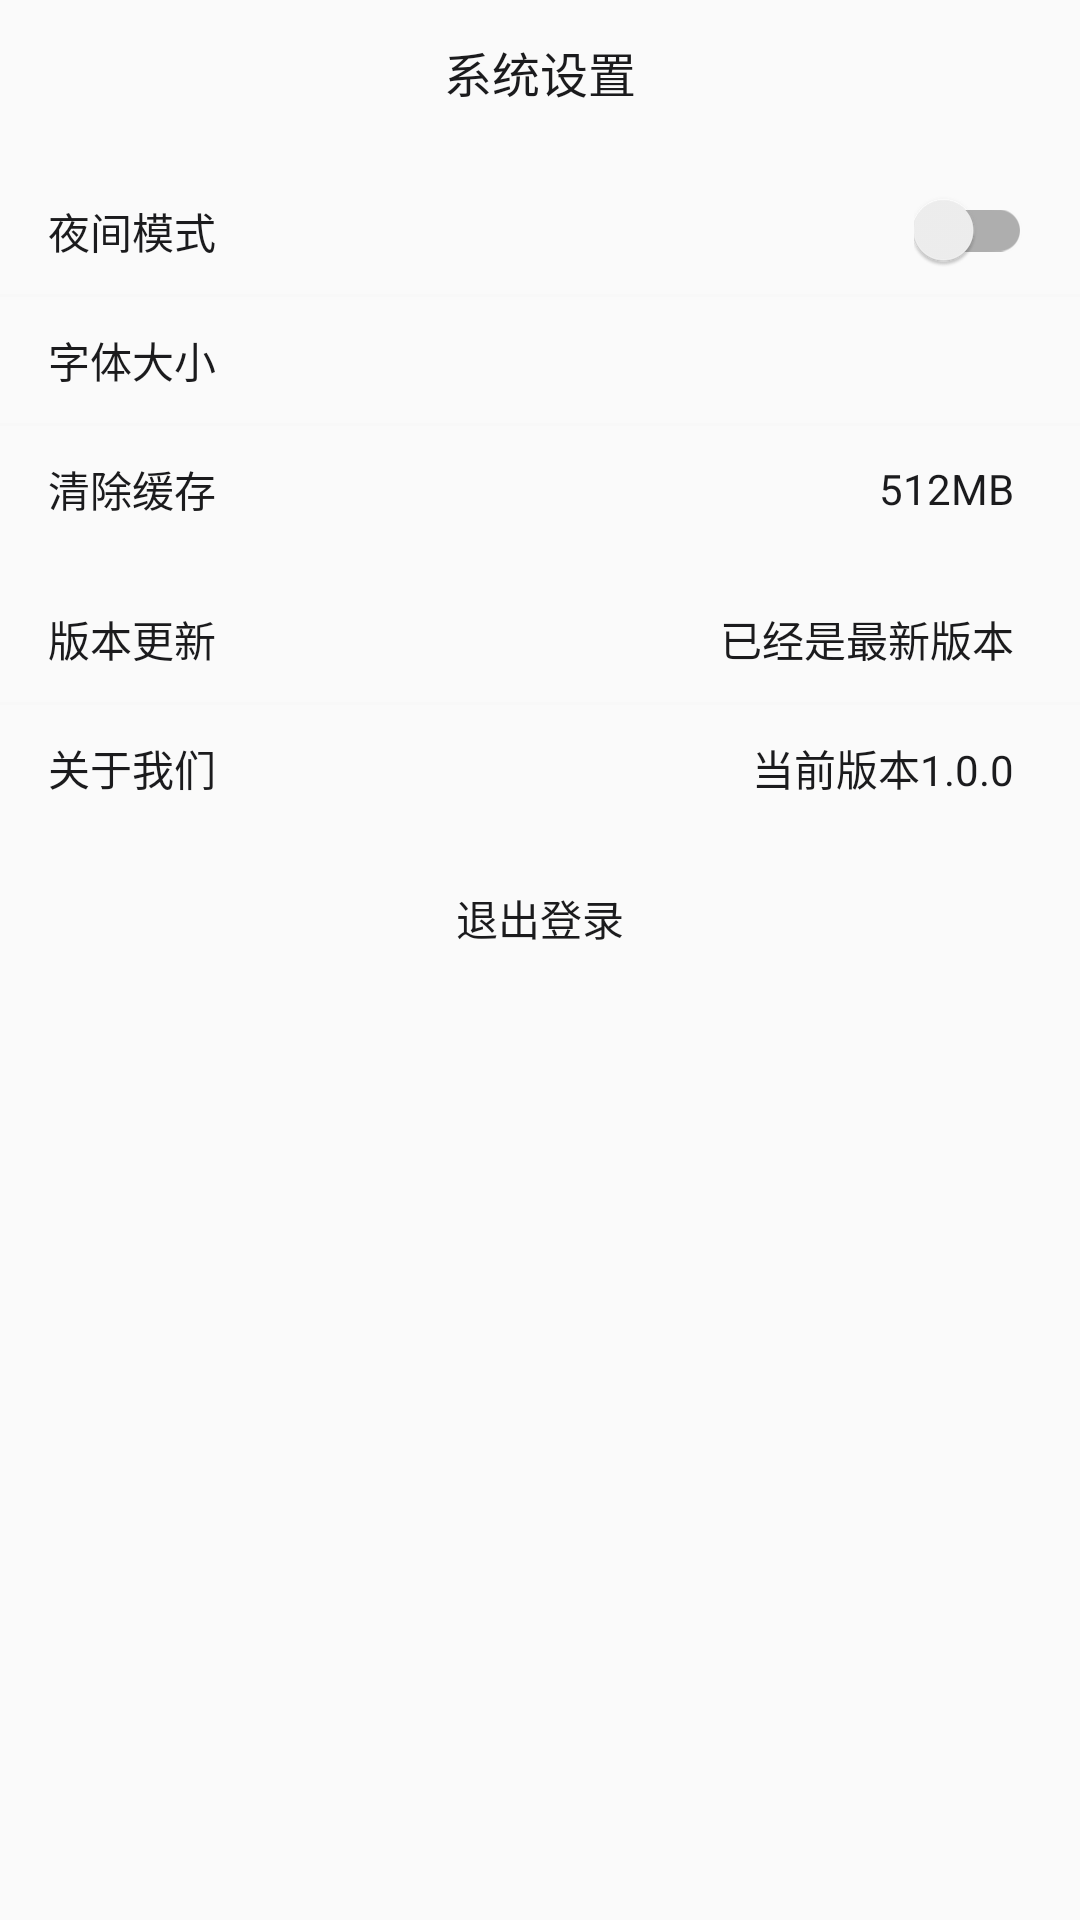

This screen was rendered from an Android layout file. Write that file and the resources it references.
<!-- AndroidManifest.xml: application theme AppTheme -->
<!-- res/layout/activity_setting.xml -->
<?xml version="1.0" encoding="utf-8"?>
<layout xmlns:android="http://schemas.android.com/apk/res/android"
    xmlns:app="http://schemas.android.com/apk/res-auto">

    <androidx.constraintlayout.widget.ConstraintLayout
        android:layout_width="match_parent"
        android:layout_height="match_parent">

        <FrameLayout
            android:id="@+id/fly_title"
            android:layout_width="match_parent"
            android:layout_height="@dimen/dp_48"
            app:layout_constraintTop_toTopOf="parent">

            <androidx.appcompat.widget.AppCompatImageView
                android:id="@+id/img_setting_back"
                android:layout_width="@dimen/dp_48"
                android:layout_height="@dimen/dp_48"
                android:layout_marginStart="@dimen/dp_4"
                android:layout_marginEnd="@dimen/dp_4"
                android:background="?actionBarItemBackground"
                android:padding="@dimen/dp_12"
                android:src="@drawable/ic_arrow_back_black_24dp" />


            <TextView
                android:layout_width="wrap_content"
                android:layout_height="wrap_content"
                android:layout_gravity="center"
                android:fontFamily="sans-serif-medium"
                android:text="@string/system_settings"
                android:textColor="@color/textColorPrimary"
                android:textSize="@dimen/sp_16" />
        </FrameLayout>

        <ScrollView
            android:layout_width="match_parent"
            android:layout_height="0dp"
            app:layout_constraintTop_toBottomOf="@+id/fly_title">

            <LinearLayout
                android:layout_width="match_parent"
                android:layout_height="wrap_content"
                android:orientation="vertical">

                <LinearLayout
                    android:layout_width="match_parent"
                    android:layout_height="wrap_content"
                    android:layout_marginTop="@dimen/dp_8"
                    android:orientation="vertical">

                    <LinearLayout
                        android:id="@+id/lyt_night_model"
                        android:layout_width="match_parent"
                        android:layout_height="@dimen/dp_42"
                        android:background="@drawable/ripple_item_select"
                        android:gravity="center_vertical"
                        android:paddingStart="@dimen/dp_16"
                        android:paddingEnd="@dimen/dp_16">

                        <TextView
                            android:layout_width="wrap_content"
                            android:layout_height="wrap_content"
                            android:text="@string/night_mode"
                            android:textColor="@color/textColorPrimary"
                            android:textSize="@dimen/sp_14" />

                        <Space
                            android:layout_width="0dp"
                            android:layout_height="0dp"
                            android:layout_weight="1" />

                        <androidx.appcompat.widget.SwitchCompat
                            android:id="@+id/switch_night"
                            android:layout_width="wrap_content"
                            android:layout_height="wrap_content" />
                    </LinearLayout>

                    <View
                        android:layout_width="match_parent"
                        android:layout_height="@dimen/dp_1"
                        android:background="@color/bgColorSecondary" />

                    <LinearLayout
                        android:id="@+id/lyt_font_size"
                        android:layout_width="match_parent"
                        android:layout_height="@dimen/dp_42"
                        android:background="@drawable/ripple_item_select"
                        android:gravity="center_vertical"
                        android:paddingStart="@dimen/dp_16"
                        android:paddingEnd="@dimen/dp_16">

                        <TextView
                            android:layout_width="wrap_content"
                            android:layout_height="wrap_content"
                            android:text="@string/font_size"
                            android:textColor="@color/textColorPrimary"
                            android:textSize="@dimen/sp_14" />

                        <Space
                            android:layout_width="0dp"
                            android:layout_height="0dp"
                            android:layout_weight="1" />

                        <TextView
                            android:id="@+id/txt_font_size"
                            android:layout_width="wrap_content"
                            android:layout_height="wrap_content"
                            android:layout_marginEnd="@dimen/dp_6"
                            android:textColor="@color/textColorPrimary"
                            android:textSize="@dimen/sp_14" />
                    </LinearLayout>

                    <View
                        android:layout_width="match_parent"
                        android:layout_height="1dp"
                        android:background="@color/bgColorSecondary" />

                    <LinearLayout
                        android:id="@+id/lyt_clear_cache"
                        android:layout_width="match_parent"
                        android:layout_height="42dp"
                        android:background="@drawable/ripple_item_select"
                        android:gravity="center_vertical"
                        android:paddingStart="16dp"
                        android:paddingEnd="16dp">

                        <TextView
                            android:layout_width="wrap_content"
                            android:layout_height="wrap_content"
                            android:text="@string/clear_cache"
                            android:textColor="@color/textColorPrimary"
                            android:textSize="@dimen/sp_14" />

                        <Space
                            android:layout_width="0dp"
                            android:layout_height="0dp"
                            android:layout_weight="1" />

                        <TextView
                            android:id="@+id/txt_clear_cache"
                            android:layout_width="wrap_content"
                            android:layout_height="wrap_content"
                            android:layout_marginEnd="@dimen/dp_6"
                            android:text="512MB"
                            android:textColor="@color/textColorPrimary"
                            android:textSize="@dimen/sp_14" />
                    </LinearLayout>
                </LinearLayout>

                <LinearLayout
                    android:layout_width="match_parent"
                    android:layout_height="wrap_content"
                    android:layout_marginTop="@dimen/dp_8"
                    android:orientation="vertical">

                    <LinearLayout
                        android:id="@+id/lyt_check_version"
                        android:layout_width="match_parent"
                        android:layout_height="@dimen/dp_42"
                        android:background="@drawable/ripple_item_select"
                        android:gravity="center_vertical"
                        android:paddingStart="@dimen/dp_16"
                        android:paddingEnd="@dimen/dp_16">

                        <TextView
                            android:layout_width="wrap_content"
                            android:layout_height="wrap_content"
                            android:text="@string/check_version"
                            android:textColor="@color/textColorPrimary"
                            android:textSize="@dimen/sp_14" />

                        <Space
                            android:layout_width="0dp"
                            android:layout_height="0dp"
                            android:layout_weight="1" />

                        <TextView
                            android:id="@+id/txt_check_version"
                            android:layout_width="wrap_content"
                            android:layout_height="wrap_content"
                            android:layout_marginEnd="@dimen/dp_6"
                            android:text="@string/already_latest_version"
                            android:textColor="@color/textColorPrimary"
                            android:textSize="@dimen/sp_14" />

                    </LinearLayout>

                    <View
                        android:layout_width="match_parent"
                        android:layout_height="@dimen/dp_1"
                        android:background="@color/bgColorSecondary" />

                    <LinearLayout
                        android:id="@+id/lyt_about_us"
                        android:layout_width="match_parent"
                        android:layout_height="@dimen/dp_42"
                        android:background="@drawable/ripple_item_select"
                        android:gravity="center_vertical"
                        android:paddingStart="@dimen/dp_16"
                        android:paddingEnd="@dimen/dp_16">

                        <TextView
                            android:layout_width="wrap_content"
                            android:layout_height="wrap_content"
                            android:text="@string/abount_us"
                            android:textColor="@color/textColorPrimary"
                            android:textSize="@dimen/sp_14" />

                        <Space
                            android:layout_width="0dp"
                            android:layout_height="0dp"
                            android:layout_weight="1" />

                        <TextView
                            android:id="@+id/txt_about_version"
                            android:layout_width="wrap_content"
                            android:layout_height="wrap_content"
                            android:layout_marginEnd="@dimen/dp_6"
                            android:text="当前版本1.0.0"
                            android:textColor="@color/textColorPrimary"
                            android:textSize="@dimen/sp_14" />

                    </LinearLayout>
                </LinearLayout>

                <TextView
                    android:id="@+id/txt_login_out"
                    android:layout_width="match_parent"
                    android:layout_height="@dimen/dp_42"
                    android:layout_marginTop="@dimen/dp_8"
                    android:layout_marginBottom="@dimen/dp_8"
                    android:background="@drawable/ripple_item_select"
                    android:fontFamily="sans-serif-medium"
                    android:gravity="center"
                    android:text="@string/logout"
                    android:textColor="@color/textColorPrimary"
                    android:textSize="@dimen/sp_14" />

            </LinearLayout>
        </ScrollView>

    </androidx.constraintlayout.widget.ConstraintLayout>
</layout>
<!-- resources referenced by this layout -->
<resources>
  <color name="bgColorSecondary">#F8F8F8</color>
  <color name="textColorPrimary">#1B1B1D</color>
  <dimen name="dp_1">1dp</dimen>
  <dimen name="dp_12">12dp</dimen>
  <dimen name="dp_16">16dp</dimen>
  <dimen name="dp_4">4dp</dimen>
  <dimen name="dp_42">42dp</dimen>
  <dimen name="dp_48">48dp</dimen>
  <dimen name="dp_6">6dp</dimen>
  <dimen name="dp_8">8dp</dimen>
  <dimen name="sp_14">14sp</dimen>
  <dimen name="sp_16">16sp</dimen>
  <!-- drawable ripple_item_select (drawable-xxhdpi-v21) -->
  <?xml version="1.0" encoding="utf-8"?>
  <ripple xmlns:android="http://schemas.android.com/apk/res/android"
          android:color="@color/colorRipple">
      <item>
          <shape android:shape="rectangle">
              <solid android:color="@color/colorWhite" />
          </shape>
      </item>
  </ripple>
  <string name="abount_us">关于我们</string>
  <string name="already_latest_version">已经是最新版本</string>
  <string name="check_version">版本更新</string>
  <string name="clear_cache">清除缓存</string>
  <string name="font_size">字体大小</string>
  <string name="logout">退出登录</string>
  <string name="night_mode">夜间模式</string>
  <string name="system_settings">系统设置</string>
  <style name="AppTheme" parent="Theme.AppCompat.Light.DarkActionBar">
          
          <item name="colorPrimary">@color/colorPrimary</item>
          <item name="colorPrimaryDark">@color/colorPrimaryDark</item>
          <item name="colorAccent">@color/colorAccent</item>
      </style>
  <color name="colorRipple">#E2E2E2</color>
  <color name="colorPrimary">#FFFFFF</color>
  <color name="colorAccent">#1B1B1D</color>
  <!-- not gathered from this repository: default colours our renderer supplied (Android Studio template values) -->
  <color name="colorPrimaryDark">#FF3700B3</color>
</resources>
